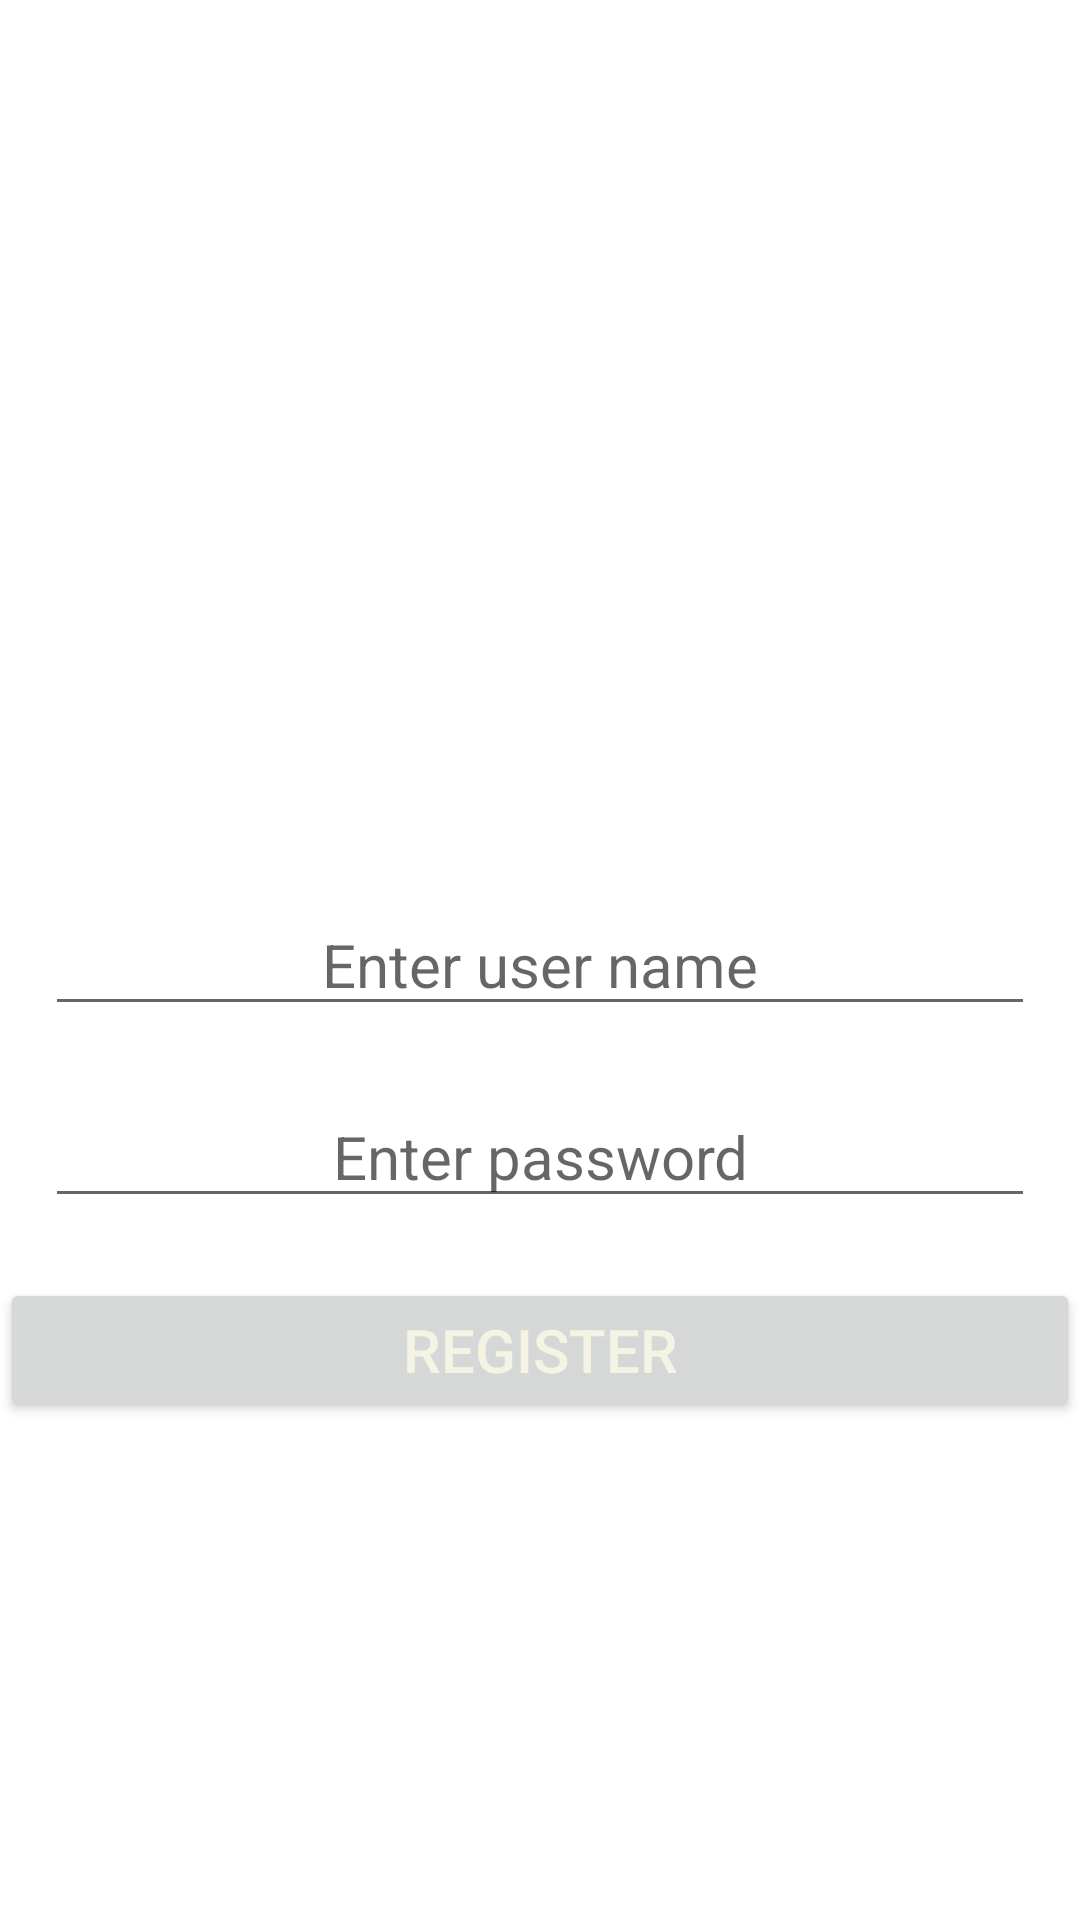

This screen was rendered from an Android layout file. Write that file and the resources it references.
<!-- AndroidManifest.xml: application theme Theme.ACE -->
<!-- res/layout/activity_register.xml -->
<?xml version="1.0" encoding="utf-8"?>
     <RelativeLayout xmlns:android="http://schemas.android.com/apk/res/android"
         xmlns:app="http://schemas.android.com/apk/res-auto"
         xmlns:tools="http://schemas.android.com/tools"
         android:layout_width="match_parent"
         android:layout_height="match_parent"
         tools:context=".Register"
         >
         <EditText

             android:id="@+id/account_input"
             android:gravity="center"
             android:layout_marginLeft="15dp"
             android:layout_marginRight="15dp"
             android:layout_width="match_parent"
             android:layout_height="wrap_content"
             android:hint="Enter user name"
             android:layout_centerVertical="true"
             android:textSize="20sp"
             />

         <EditText
             android:layout_marginTop="20dp"
             android:id="@+id/password_input"
             android:gravity="center"
             android:layout_marginLeft="15dp"
             android:layout_marginRight="15dp"
             android:layout_width="match_parent"
             android:layout_height="wrap_content"
             android:hint="Enter password"
             android:inputType="textPassword"
             android:layout_below="@id/account_input"
             android:textSize="20sp"/>

         <Button
             android:id="@+id/btn_enroll"
             android:layout_marginTop="20dp"
             android:textSize="20sp"
            android:layout_width="match_parent"
             android:layout_height="wrap_content"
             android:text="register"
             android:layout_below="@id/password_input"
             android:layout_centerHorizontal="true"
             android:textColor="@color/white"
              />
     </RelativeLayout>
<!-- resources referenced by this layout -->
<resources>
  <color name="white">#F5F3E3</color>
  <style name="Theme.ACE" parent="Theme.MaterialComponents.DayNight.DarkActionBar">
          
          <item name="colorPrimary">@color/purple_500</item>
          <item name="colorPrimaryVariant">@color/purple_700</item>
          <item name="colorOnPrimary">@color/white</item>
          
          <item name="colorSecondary">@color/teal_200</item>
          <item name="colorSecondaryVariant">@color/teal_700</item>
          <item name="colorOnSecondary">@color/black</item>
          
          <item name="android:statusBarColor" tools:targetApi="l">?attr/colorPrimaryVariant</item>
          
      </style>
  <color name="purple_700">#FF3700B3</color>
  <color name="teal_200">#FF03DAC5</color>
  <color name="teal_700">#FF018786</color>
  <color name="black">#FF000000</color>
  <!-- not gathered from this repository: default colours our renderer supplied (Android Studio template values) -->
  <color name="purple_500">#FF6200EE</color>
</resources>
